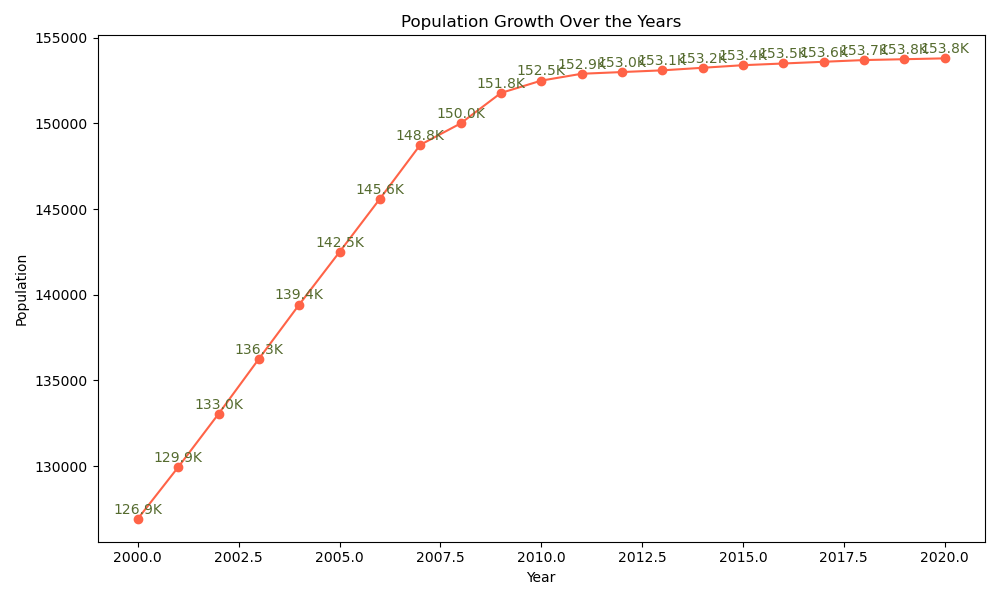

Data behind this chart, as committed beside it:
Year, Population
2000, 126926
2001, 129937
2002, 133045
2003, 136256
2004, 139426
2005, 142500
2006, 145600
2007, 148750
2008, 150000
2009, 151780
2010, 152500
2011, 152900
2012, 153000
2013, 153100
2014, 153250
2015, 153400
2016, 153500
2017, 153600
2018, 153700
2019, 153750
2020, 153800
